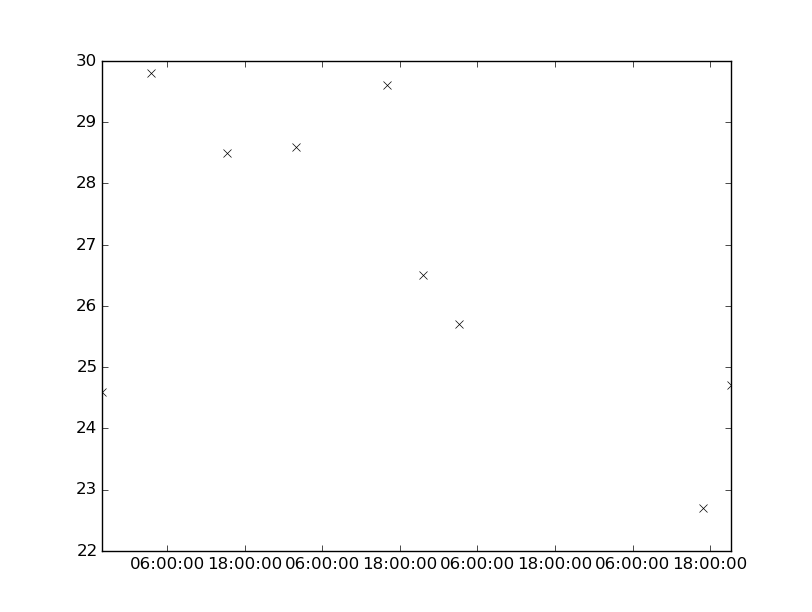

The table this chart was drawn from, first rows:
values, datetimes
26.5, 2186-10-03T21:33:00
25.7, 2186-10-04T03:11:00
22.7, 2186-10-05T16:50:00
24.7, 2186-10-05T21:16:00
24.6, 2186-10-01T19:50:00
29.8, 2186-10-02T03:26:00
28.5, 2186-10-02T15:10:00
28.6, 2186-10-03T01:57:00
29.6, 2186-10-03T16:00:00
